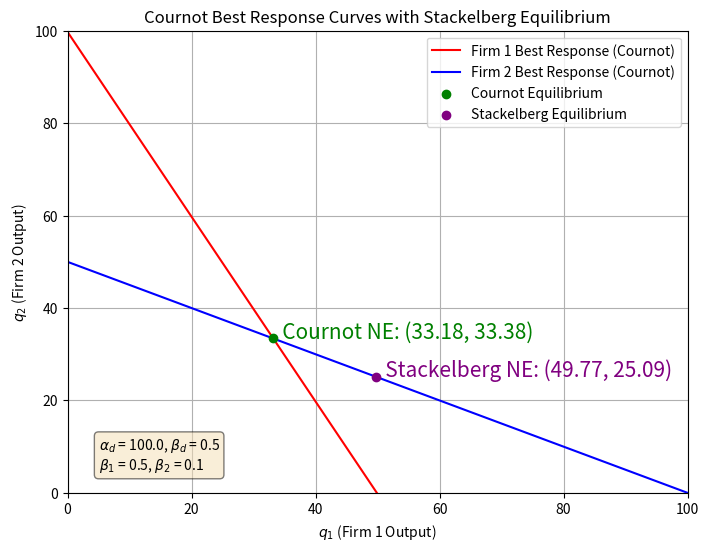

Python code for this plot:
import numpy as np
import matplotlib.pyplot as plt

# Parameters
alphad = 100.0
betad  = 0.5
beta1  = 0.5
beta2  = 0.1

# Create range for q1 values
q1_range = np.linspace(0, alphad, 100)

# Cournot best response functions
BR2 = (alphad - q1_range - betad * beta2) / 2.0
BR1 = alphad - betad * beta1 - 2 * q1_range

# Equilibrium values
# Cournot equilibrium
q1_cournot = (alphad + betad * (beta2 - 2 * beta1)) / 3.0
q2_cournot = (alphad + betad * (beta1 - 2 * beta2)) / 3.0
# Stackelberg equilibrium
q1_stack = (alphad + betad * (beta2 - 2 * beta1)) / 2.0
q2_stack = (alphad - betad * (3 * beta2 - 2 * beta1)) / 4.0

plt.figure(figsize=(8, 6))
plt.plot(q1_range, BR1, label="Firm 1 Best Response (Cournot)", color="red")
plt.plot(q1_range, BR2, label="Firm 2 Best Response (Cournot)", color="blue")
plt.scatter([q1_cournot], [q2_cournot], color="green", zorder=5, label="Cournot Equilibrium")
plt.text(q1_cournot, q2_cournot, f"  Cournot NE: ({q1_cournot:.2f}, {q2_cournot:.2f})", color="green", fontsize=15)
plt.scatter([q1_stack], [q2_stack], color="purple", zorder=5, label="Stackelberg Equilibrium")
plt.text(q1_stack, q2_stack, f"  Stackelberg NE: ({q1_stack:.2f}, {q2_stack:.2f})", color="purple", fontsize=15)

plt.xlabel(r"$q_1$ (Firm 1 Output)")
plt.ylabel(r"$q_2$ (Firm 2 Output)")
plt.title("Cournot Best Response Curves with Stackelberg Equilibrium")
plt.legend()
plt.grid(True)
plt.xlim(0, alphad)
plt.ylim(0, alphad)

# Annotate parameter values on the plot (using axes fraction coordinates)
params_text = f"$\\alpha_d$ = {alphad}, $\\beta_d$ = {betad}\n$\\beta_1$ = {beta1}, $\\beta_2$ = {beta2}"
plt.text(0.05, 0.05, params_text, transform=plt.gca().transAxes,
         fontsize=10, bbox=dict(boxstyle="round", facecolor="wheat", alpha=0.5))

plt.show()
